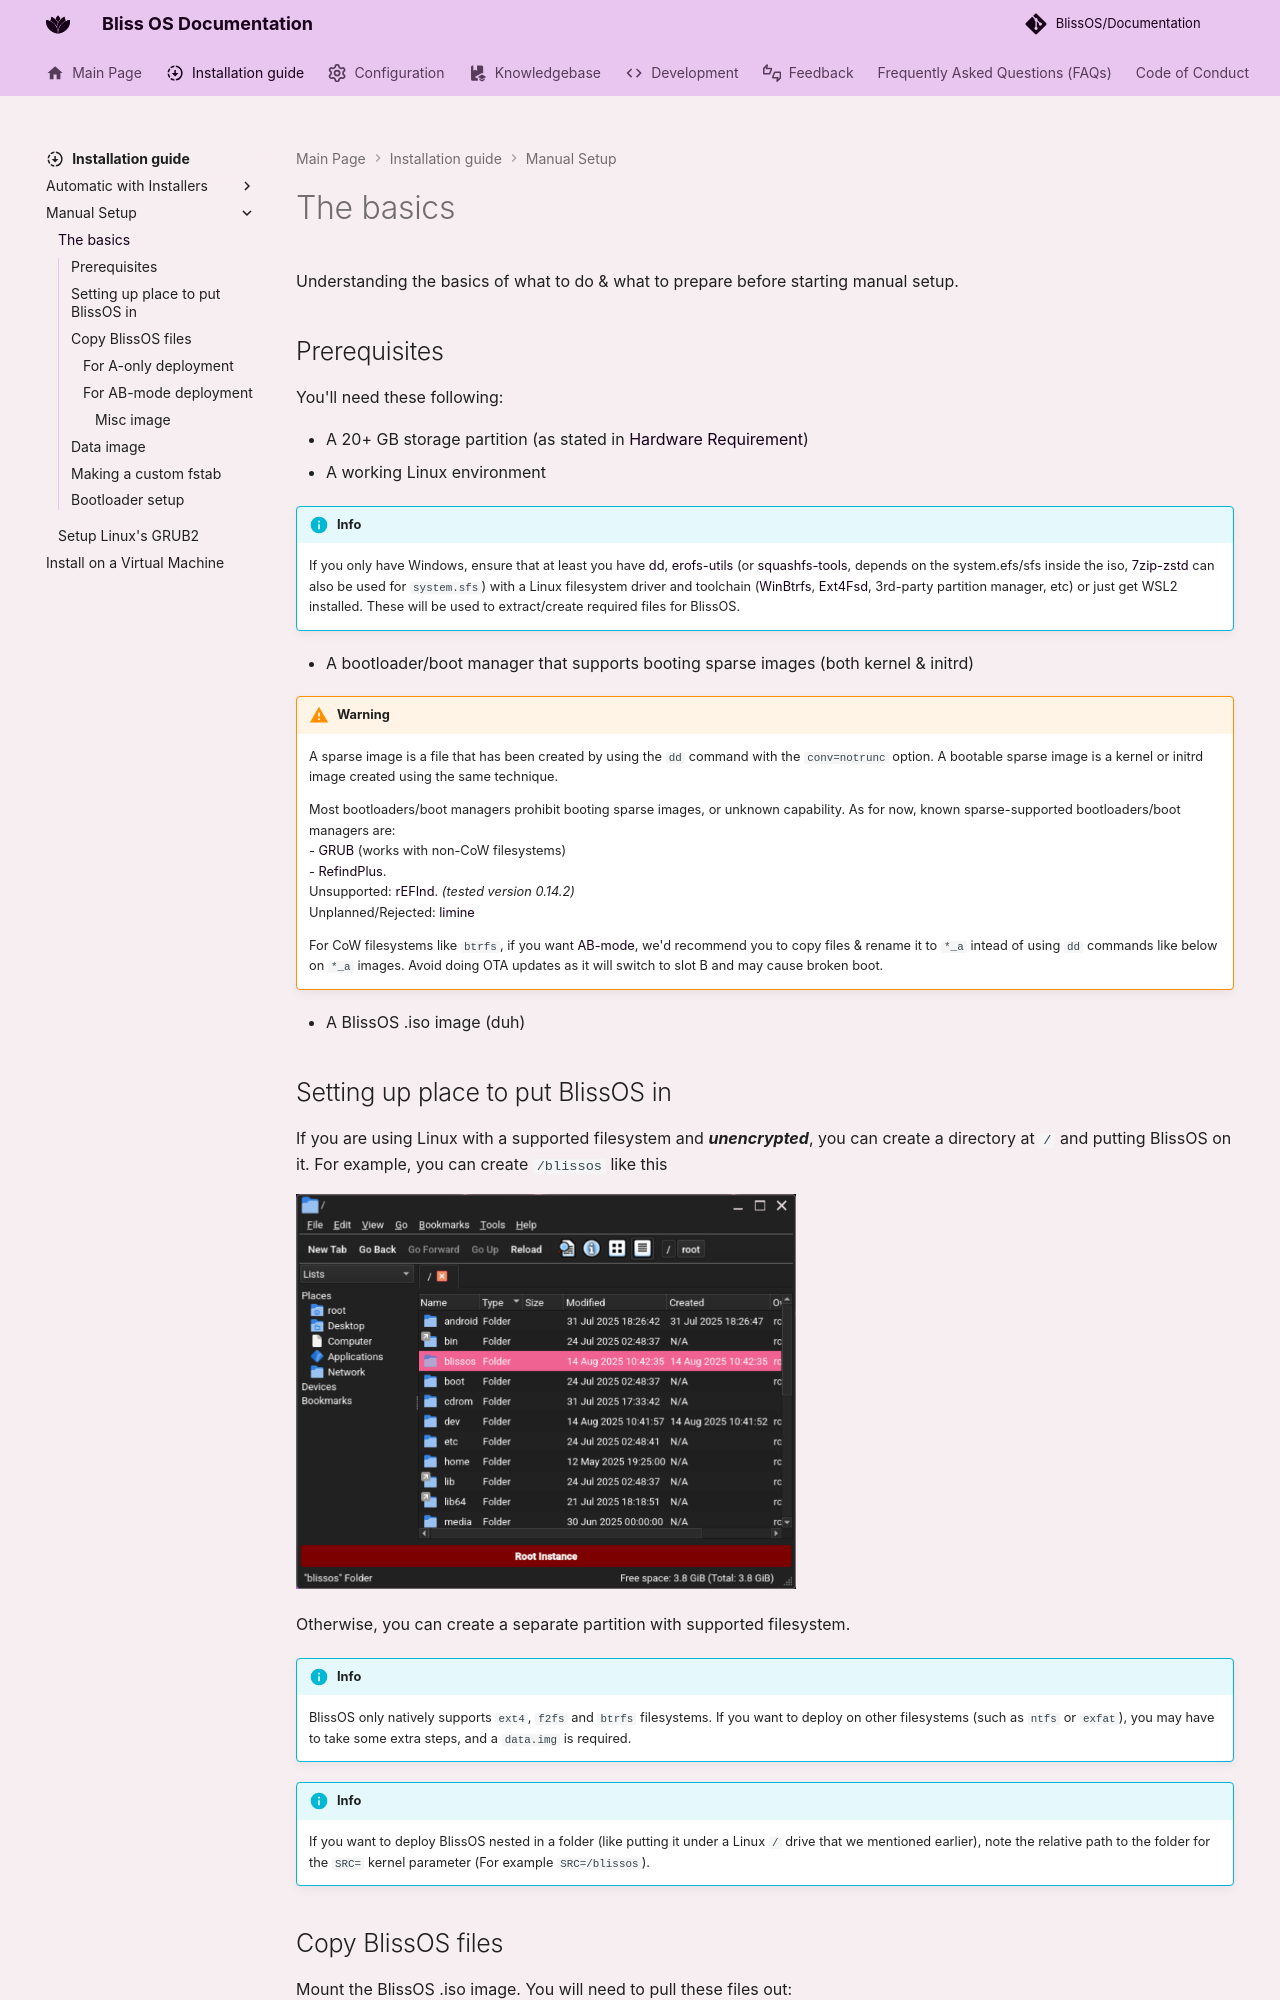

repository: hmtheboy154/Documentation · page: installation/manual/the-basics/index.html · generator: mkdocs

# The basics

Understanding the basics of what to do & what to prepare before starting manual setup.

## Prerequisites

You'll need these following:

- A 20+ GB storage partition (as stated in [Hardware Requirement](../../knowledgebase/hardware-requirement.md))
- A working Linux environment 

!!! Info
	If you only have Windows, ensure that at least you have [dd](https://www.msys2.org/), [erofs-utils](https://github.com/sekaiacg/erofs-utils) (or [squashfs-tools](https://infraroot.at/pub/squashfs/windows/), depends on the system.efs/sfs inside the iso, [7zip-zstd](https://github.com/mcmilk/7-Zip-zstd) can also be used for `system.sfs`) with a Linux filesystem driver and toolchain ([WinBtrfs](https://github.com/maharmstone/btrfs), [Ext4Fsd](https://github.com/bobranten/Ext4Fsd), 3rd-party partition manager, etc) or just get WSL2 installed. These will be used to extract/create required files for BlissOS.

- A bootloader/boot manager that supports booting sparse images (both kernel & initrd)

!!! Warning
	A sparse image is a file that has been created by using the `dd` command with the `conv=notrunc` option. A bootable sparse image is a kernel or initrd image created using the same technique.

	Most bootloaders/boot managers prohibit booting sparse images, or unknown capability.
	As for now, known sparse-supported bootloaders/boot managers are: <br>
	- [GRUB](https://www.gnu.org/software/grub/) (works with non-CoW filesystems) <br>
	- [RefindPlus](https://github.com/RefindPlusRepo/RefindPlus). <br>
	Unsupported: [rEFInd](https://www.rodsbooks.com/refind/). *(tested version 0.14.2)* <br>
	Unplanned/Rejected: [limine](https://github.com/limine-bootloader/limine) <br>

	For CoW filesystems like `btrfs`, if you want [AB-mode](#for-ab-mode-deployment), we'd recommend you to copy files & rename it to `*_a` intead of using `dd` commands like below on `*_a` images. Avoid doing OTA updates as it will switch to slot B and may cause broken boot.

- A BlissOS .iso image (duh)

## Setting up place to put BlissOS in

If you are using Linux with a supported filesystem and ***unencrypted***, you can create a directory at `/` and putting BlissOS on it. For example, you can create `/blissos` like this

![](../../assets/images/manual/linuxdir.png){ width="500" }

Otherwise, you can create a separate partition with supported filesystem.

!!!info

	BlissOS only natively supports `ext4`, `f2fs` and `btrfs` filesystems. If you want to deploy on other filesystems (such as `ntfs` or `exfat`), you may have to take some extra steps, and a `data.img` is required.

!!!info

	If you want to deploy BlissOS nested in a folder (like putting it under a Linux `/` drive that we mentioned earlier), note the relative path to the folder for the `SRC=` kernel parameter (For example `SRC=/blissos`).


## Copy BlissOS files

Mount the BlissOS .iso image. You will need to pull these files out:

- `kernel`
- `initrd.img`
- `system.efs` (or `system.sfs` on older version)
- `ramdisk-recovery.img`

<!-- 
!!!info

	For BlissOS 19 or later, we will also need to copy a `vendor.img` file.

Depend on the purpose, you may want to deploy BlissOS A-only or AB-mode (OTA-ready). -->

Once you got the files, follow one of these two method to deploy the images:
